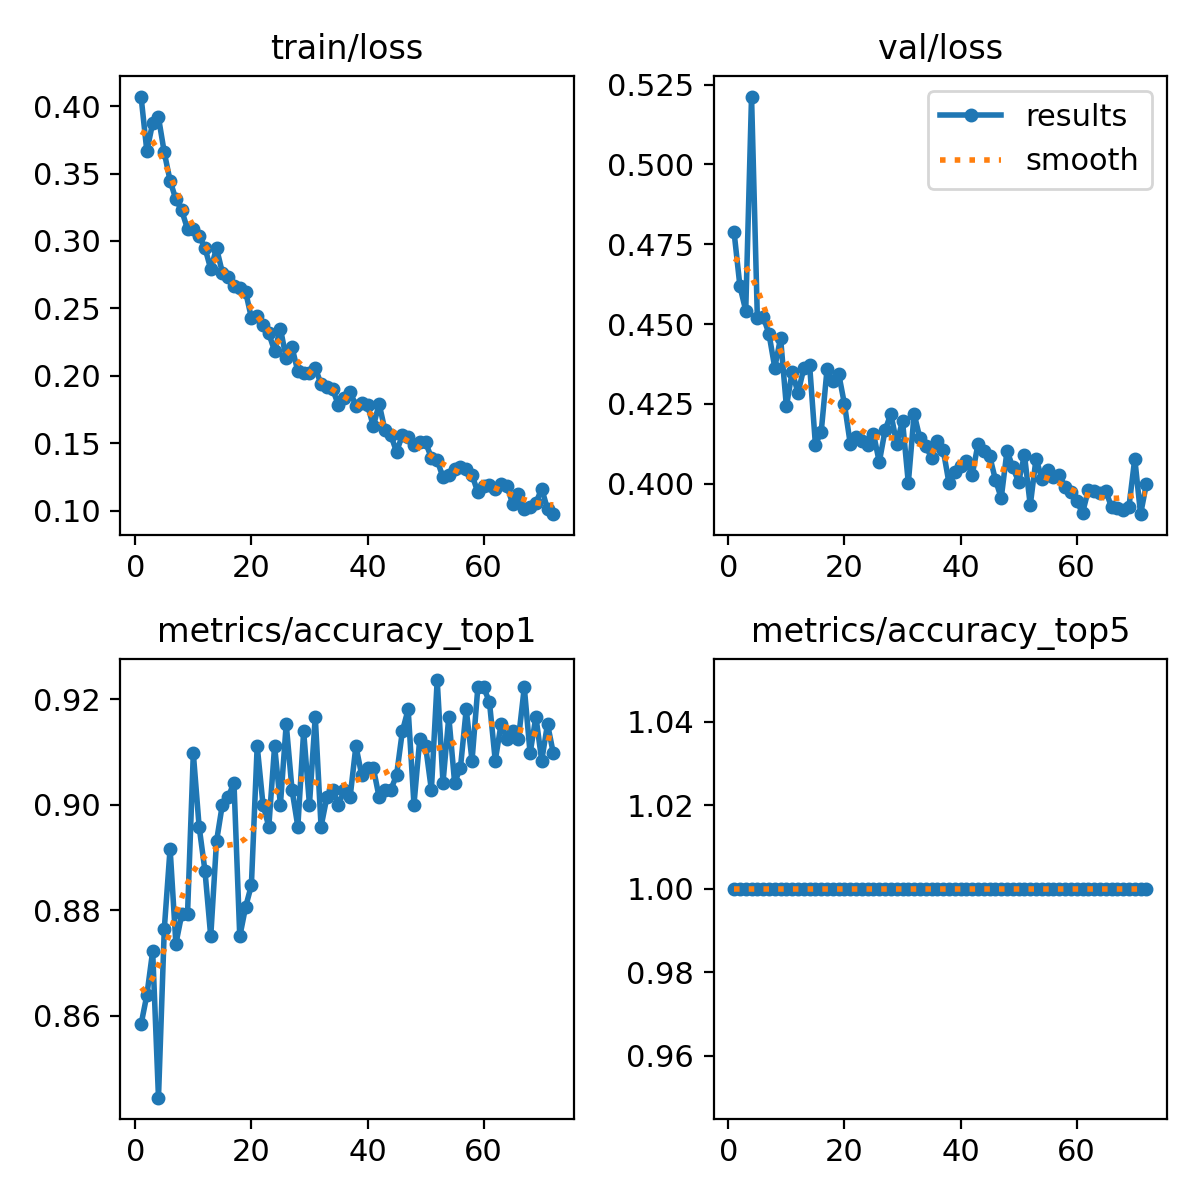

The file beside this chart, header and first rows:
epoch, train/loss, metrics/accuracy_top1, metrics/accuracy_top5, val/loss, lr/pg0, lr/pg1, lr/pg2
1, 0.407, 0.8583, 1, 0.4787, 0.003317, 0.003317, 0.003317
2, 0.3665, 0.8639, 1, 0.4618, 0.006618, 0.006618, 0.006618
3, 0.3875, 0.8722, 1, 0.4542, 0.009885, 0.009885, 0.009885
4, 0.3916, 0.8444, 1, 0.5213, 0.009851, 0.009851, 0.009851
5, 0.3656, 0.8764, 1, 0.452, 0.009802, 0.009802, 0.009802
6, 0.3446, 0.8917, 1, 0.4523, 0.009753, 0.009753, 0.009753
7, 0.3308, 0.8736, 1, 0.4469, 0.009703, 0.009703, 0.009703
8, 0.3227, 0.8792, 1, 0.4364, 0.009654, 0.009654, 0.009654
9, 0.3088, 0.8792, 1, 0.4456, 0.009604, 0.009604, 0.009604
10, 0.3091, 0.9097, 1, 0.4242, 0.009555, 0.009555, 0.009555
11, 0.3037, 0.8958, 1, 0.435, 0.009505, 0.009505, 0.009505
12, 0.295, 0.8875, 1, 0.4284, 0.009456, 0.009456, 0.009456
13, 0.2792, 0.875, 1, 0.4361, 0.009406, 0.009406, 0.009406
14, 0.2946, 0.8931, 1, 0.4372, 0.009357, 0.009357, 0.009357
15, 0.2766, 0.9, 1, 0.4122, 0.009307, 0.009307, 0.009307
16, 0.2731, 0.9014, 1, 0.4162, 0.009258, 0.009258, 0.009258
17, 0.2669, 0.9042, 1, 0.4358, 0.009208, 0.009208, 0.009208
18, 0.2649, 0.875, 1, 0.4321, 0.009158, 0.009158, 0.009158
19, 0.2625, 0.8806, 1, 0.4345, 0.009109, 0.009109, 0.009109
20, 0.2431, 0.8847, 1, 0.4249, 0.009059, 0.009059, 0.009059
21, 0.2441, 0.9111, 1, 0.4125, 0.00901, 0.00901, 0.00901
22, 0.2378, 0.9, 1, 0.4147, 0.00896, 0.00896, 0.00896
23, 0.2316, 0.8958, 1, 0.4134, 0.008911, 0.008911, 0.008911
24, 0.2184, 0.9111, 1, 0.4121, 0.008861, 0.008861, 0.008861
25, 0.235, 0.9, 1, 0.4156, 0.008812, 0.008812, 0.008812
26, 0.2131, 0.9153, 1, 0.4067, 0.008762, 0.008762, 0.008762
27, 0.2212, 0.9028, 1, 0.4168, 0.008713, 0.008713, 0.008713
28, 0.2034, 0.8958, 1, 0.4219, 0.008663, 0.008663, 0.008663
29, 0.2022, 0.9139, 1, 0.4125, 0.008614, 0.008614, 0.008614
30, 0.2023, 0.9, 1, 0.4197, 0.008564, 0.008564, 0.008564
31, 0.206, 0.9167, 1, 0.4002, 0.008515, 0.008515, 0.008515
32, 0.194, 0.8958, 1, 0.4219, 0.008466, 0.008466, 0.008466
33, 0.1916, 0.9014, 1, 0.4142, 0.008416, 0.008416, 0.008416
34, 0.1901, 0.9028, 1, 0.4118, 0.008367, 0.008367, 0.008367
35, 0.1783, 0.9, 1, 0.4081, 0.008317, 0.008317, 0.008317
36, 0.1838, 0.9028, 1, 0.4133, 0.008268, 0.008268, 0.008268
37, 0.1882, 0.9014, 1, 0.4106, 0.008218, 0.008218, 0.008218
38, 0.178, 0.9111, 1, 0.4002, 0.008169, 0.008169, 0.008169
39, 0.1803, 0.9056, 1, 0.4037, 0.008119, 0.008119, 0.008119
40, 0.1785, 0.9069, 1, 0.4054, 0.00807, 0.00807, 0.00807
41, 0.1628, 0.9069, 1, 0.4071, 0.00802, 0.00802, 0.00802
42, 0.1793, 0.9014, 1, 0.4027, 0.007971, 0.007971, 0.007971
43, 0.1599, 0.9028, 1, 0.4124, 0.007921, 0.007921, 0.007921
44, 0.1564, 0.9028, 1, 0.4101, 0.007872, 0.007872, 0.007872
45, 0.1437, 0.9056, 1, 0.4088, 0.007822, 0.007822, 0.007822
46, 0.1562, 0.9139, 1, 0.4012, 0.007772, 0.007772, 0.007772
47, 0.1547, 0.9181, 1, 0.3955, 0.007723, 0.007723, 0.007723
48, 0.1487, 0.9, 1, 0.4103, 0.007673, 0.007673, 0.007673
49, 0.1509, 0.9125, 1, 0.4051, 0.007624, 0.007624, 0.007624
50, 0.1508, 0.9111, 1, 0.4005, 0.007574, 0.007574, 0.007574
51, 0.1394, 0.9028, 1, 0.409, 0.007525, 0.007525, 0.007525
52, 0.1376, 0.9236, 1, 0.3932, 0.007476, 0.007476, 0.007476
53, 0.1248, 0.9042, 1, 0.4079, 0.007426, 0.007426, 0.007426
54, 0.1263, 0.9167, 1, 0.4015, 0.007377, 0.007377, 0.007377
55, 0.1313, 0.9042, 1, 0.4042, 0.007327, 0.007327, 0.007327
56, 0.1326, 0.9069, 1, 0.4022, 0.007278, 0.007278, 0.007278
57, 0.1313, 0.9181, 1, 0.4027, 0.007228, 0.007228, 0.007228
58, 0.1267, 0.9083, 1, 0.399, 0.007178, 0.007178, 0.007178
59, 0.1137, 0.9222, 1, 0.3975, 0.007129, 0.007129, 0.007129
60, 0.1186, 0.9222, 1, 0.3945, 0.007079, 0.007079, 0.007079
... 12 more rows
